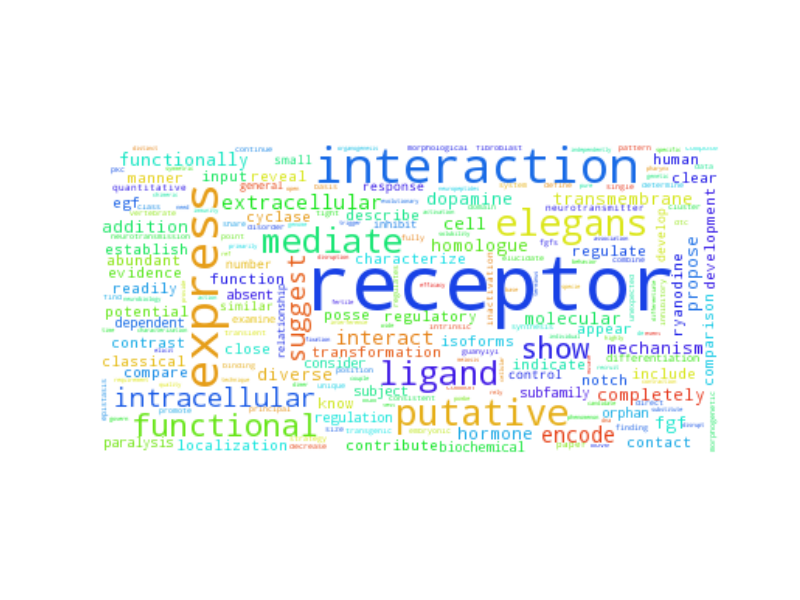

Data behind this chart, as committed beside it:
receptor, 1291.5
express, 294.5
interaction, 288.5
putative, 156.5
elegans, 143.5
mediate, 131.5
ligand, 116.5
functional, 103.5
show, 96.5
suggest, 69.5
intracellular, 66.5
encode, 49.5
interact, 41.5
extracellular, 38.5
functionally, 34.5
dopamine, 28.5
addition, 26.5
diverse, 25.5
hormone, 23.5
fgf, 22.5
cell, 21.5
propose, 21.5
transmembrane, 21.5
molecular, 20.5
mechanism, 19.5
completely, 19.5
homologue, 18.5
compare, 15.5
describe, 15.5
notch, 15.5
establish, 14.5
potential, 13.5
contribute, 13.5
cyclase, 13.5
function, 12.5
include, 12.5
reveal, 12.5
comparison, 12.5
manner, 12.5
posse, 12.5
know, 11.5
appear, 11.5
indicate, 11.5
localization, 11.5
clear, 11.5
regulate, 10.5
isoforms, 10.5
contact, 10.5
abundant, 10.5
input, 10.5
egf, 10.5
development, 9.5
human, 9.5
regulatory, 9.5
characterize, 9.5
evidence, 9.5
transformation, 9.5
close, 9.5
contrast, 9.5
classical, 9.5
readily, 9.5
... 3,732 more rows
